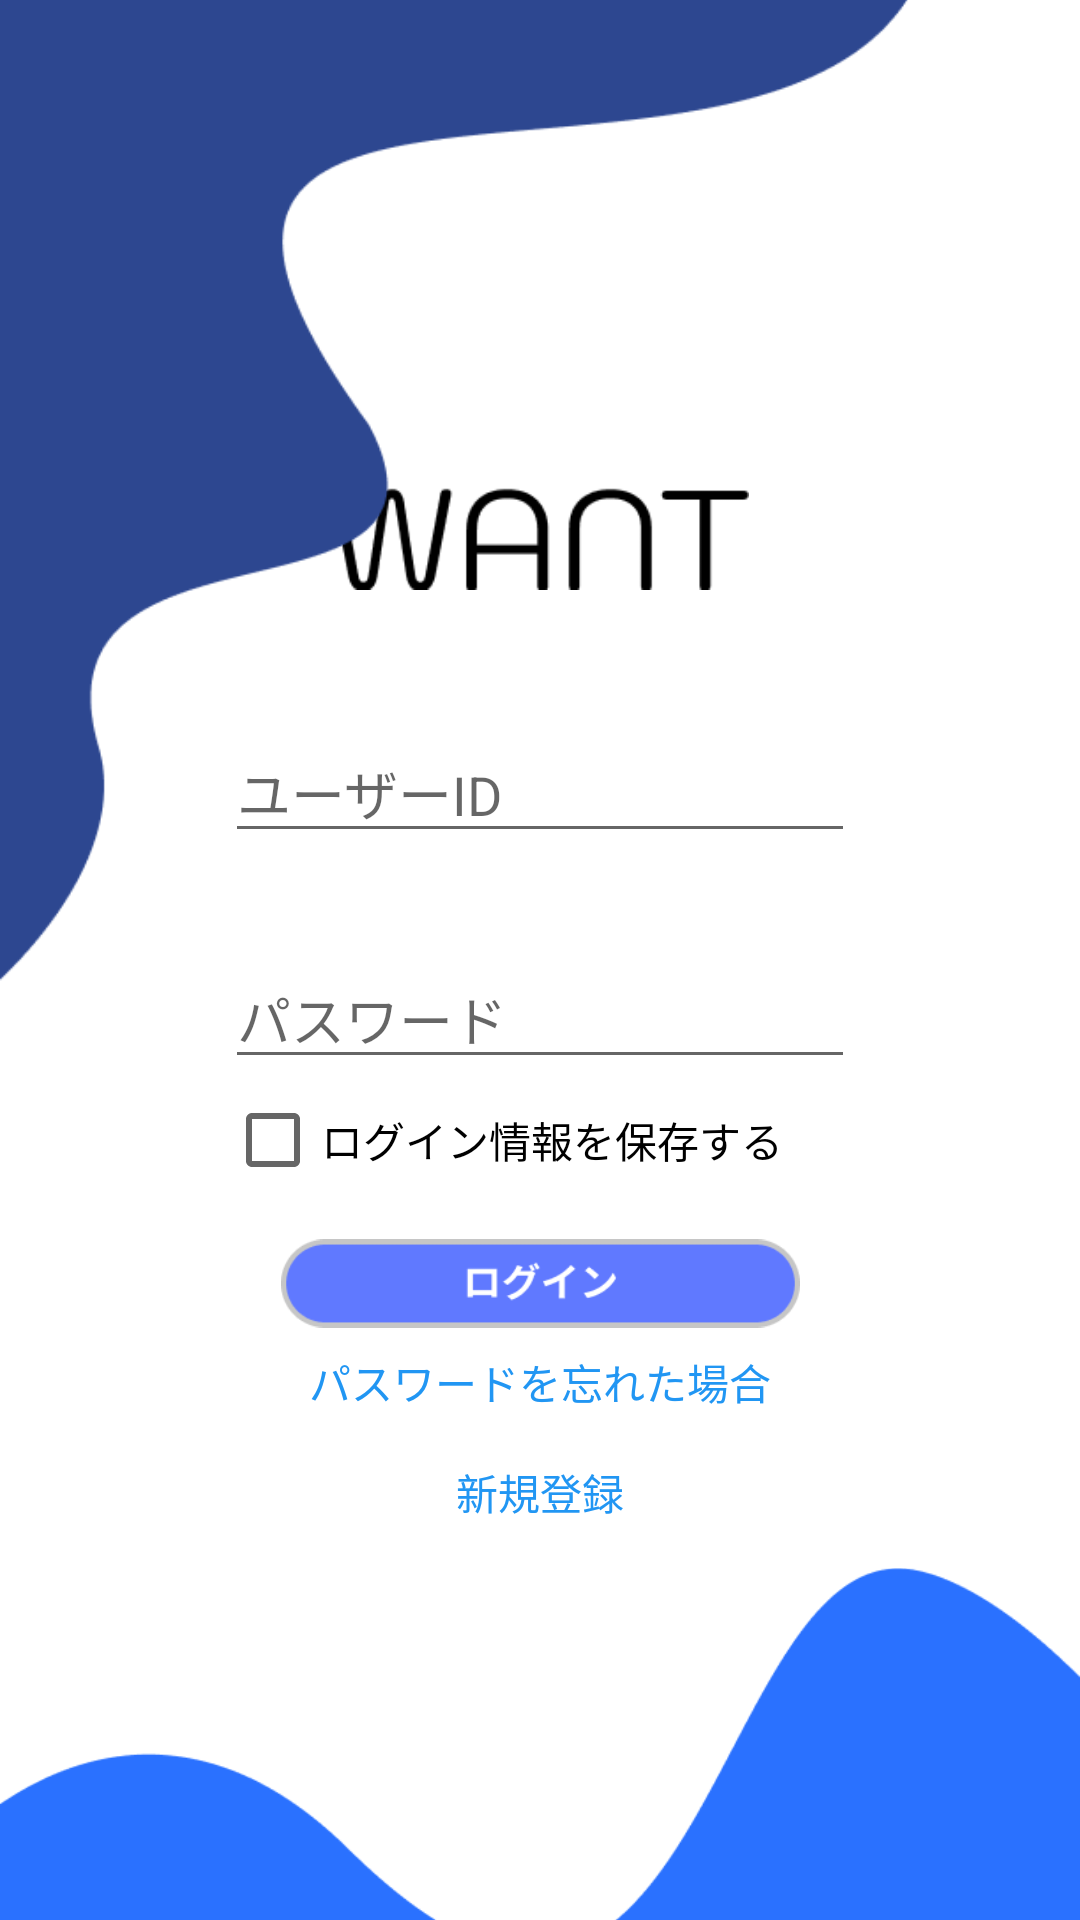

Here is an Android app screen rendered from its layout file. Give the layout XML and the strings, colors and styles it references.
<!-- AndroidManifest.xml: application theme Theme.Want -->
<!-- res/layout/activity_login.xml -->
<?xml version="1.0" encoding="utf-8"?>
<androidx.constraintlayout.widget.ConstraintLayout xmlns:android="http://schemas.android.com/apk/res/android"
    xmlns:app="http://schemas.android.com/apk/res-auto"
    xmlns:tools="http://schemas.android.com/tools"
    android:layout_width="match_parent"
    android:layout_height="match_parent"
    tools:context=".LoginActivity">

    <ImageView
        android:id="@+id/wantImage"
        android:layout_width="139dp"
        android:layout_height="59dp"
        android:layout_marginTop="150dp"
        app:layout_constraintEnd_toEndOf="parent"
        app:layout_constraintStart_toStartOf="parent"
        app:layout_constraintTop_toTopOf="parent"
        app:srcCompat="@drawable/want" />

    <EditText
        android:id="@+id/textUserName"
        android:layout_width="wrap_content"
        android:layout_height="wrap_content"
        android:layout_marginTop="32dp"
        android:ems="10"
        android:inputType="textPersonName"
        android:hint="ユーザーID"
        app:layout_constraintEnd_toEndOf="parent"
        app:layout_constraintStart_toStartOf="parent"
        app:layout_constraintTop_toBottomOf="@+id/wantImage" />

    <EditText
        android:id="@+id/textPassword"
        android:layout_width="wrap_content"
        android:layout_height="wrap_content"
        android:layout_marginTop="32dp"
        android:ems="10"
        android:inputType="textPassword"
        android:hint="パスワード"
        app:layout_constraintEnd_toEndOf="parent"
        app:layout_constraintStart_toStartOf="parent"
        app:layout_constraintTop_toBottomOf="@+id/textUserName" />

    <ImageView
        android:id="@+id/loginImage2"
        android:layout_width="183dp"
        android:layout_height="211dp"
        app:layout_constraintEnd_toEndOf="parent"
        app:layout_constraintTop_toTopOf="parent"
        app:srcCompat="@drawable/login_image2" />

    <ImageView
        android:id="@+id/loginImage1"
        android:layout_width="310dp"
        android:layout_height="430dp"
        android:layout_marginTop="-30dp"
        app:layout_constraintEnd_toEndOf="parent"
        app:layout_constraintHorizontal_bias="0.0"
        app:layout_constraintStart_toStartOf="parent"
        app:layout_constraintTop_toTopOf="parent"
        app:srcCompat="@drawable/login_image1" />

    <ImageView
        android:id="@+id/loginImage3"
        android:layout_width="77dp"
        android:layout_height="431dp"
        android:layout_marginEnd="348dp"
        app:layout_constraintEnd_toEndOf="parent"
        app:layout_constraintTop_toTopOf="@+id/textPassword"
        app:srcCompat="@drawable/login_image3" />

    <ImageView
        android:id="@+id/loginImage4"
        android:layout_width="wrap_content"
        android:layout_height="wrap_content"
        app:layout_constraintEnd_toEndOf="parent"
        app:layout_constraintStart_toStartOf="parent"
        app:layout_constraintTop_toBottomOf="@+id/loginImage1"
        app:srcCompat="@drawable/login_image4" />

    <ImageView
        android:id="@+id/loginButtonImage"
        android:layout_width="173dp"
        android:layout_height="51dp"
        android:layout_marginTop="2dp"
        android:onClick="login"
        app:layout_constraintEnd_toEndOf="parent"
        app:layout_constraintStart_toStartOf="parent"
        app:layout_constraintTop_toBottomOf="@+id/loginImage1"
        app:srcCompat="@drawable/login_button_image" />

    <TextView
        android:id="@+id/textForgotPassword"
        android:layout_width="wrap_content"
        android:layout_height="wrap_content"
        android:layout_marginTop="50dp"
        android:text="パスワードを忘れた場合"
        android:textColor="#2196F3"
        app:layout_constraintEnd_toEndOf="parent"
        app:layout_constraintStart_toStartOf="parent"
        app:layout_constraintTop_toTopOf="@+id/loginImage4" />

    <TextView
        android:id="@+id/textSignUp"
        android:layout_width="wrap_content"
        android:layout_height="wrap_content"
        android:layout_marginTop="16dp"
        android:text="新規登録"
        android:textColor="#2196F3"
        app:layout_constraintEnd_toEndOf="parent"
        app:layout_constraintStart_toStartOf="parent"
        app:layout_constraintTop_toBottomOf="@+id/textForgotPassword" />

    <CheckBox
        android:id="@+id/rememberMe"
        android:layout_width="wrap_content"
        android:layout_height="wrap_content"
        android:layout_marginEnd="24dp"
        android:text="ログイン情報を保存する"
        app:layout_constraintBottom_toTopOf="@+id/loginImage4"
        app:layout_constraintEnd_toEndOf="parent"
        app:layout_constraintStart_toStartOf="parent"
        app:layout_constraintTop_toBottomOf="@+id/textPassword" />

</androidx.constraintlayout.widget.ConstraintLayout>
<!-- resources referenced by this layout -->
<resources>
  <!-- drawable login_button_image: png bitmap (drawable, 2604 bytes) -->
  <!-- drawable login_image1: png bitmap (drawable-v24, 6653 bytes) -->
  <!-- drawable login_image3: png bitmap (drawable-v24, 4228 bytes) -->
  <!-- drawable login_image4: png bitmap (drawable-v24, 5763 bytes) -->
  <!-- drawable want: png bitmap (drawable, 3329 bytes) -->
  <style name="Theme.Want" parent="Theme.MaterialComponents.DayNight.NoActionBar">
          
          <item name="colorPrimary">@color/purple_500</item>
          <item name="colorPrimaryVariant">@color/purple_700</item>
          <item name="colorOnPrimary">@color/white</item>
          
          <item name="colorSecondary">@color/teal_200</item>
          <item name="colorSecondaryVariant">@color/teal_700</item>
          <item name="colorOnSecondary">@color/black</item>
          
          <item name="android:statusBarColor" tools:targetApi="l">?attr/colorPrimaryVariant</item>
          
      </style>
  <!-- not gathered from this repository: default colours our renderer supplied (Android Studio template values) -->
  <color name="purple_500">#FF6200EE</color>
  <color name="purple_700">#FF3700B3</color>
  <color name="teal_200">#FF03DAC5</color>
  <color name="teal_700">#FF018786</color>
  <color name="black">#FF000000</color>
  <color name="white">#FFFFFFFF</color>
</resources>
